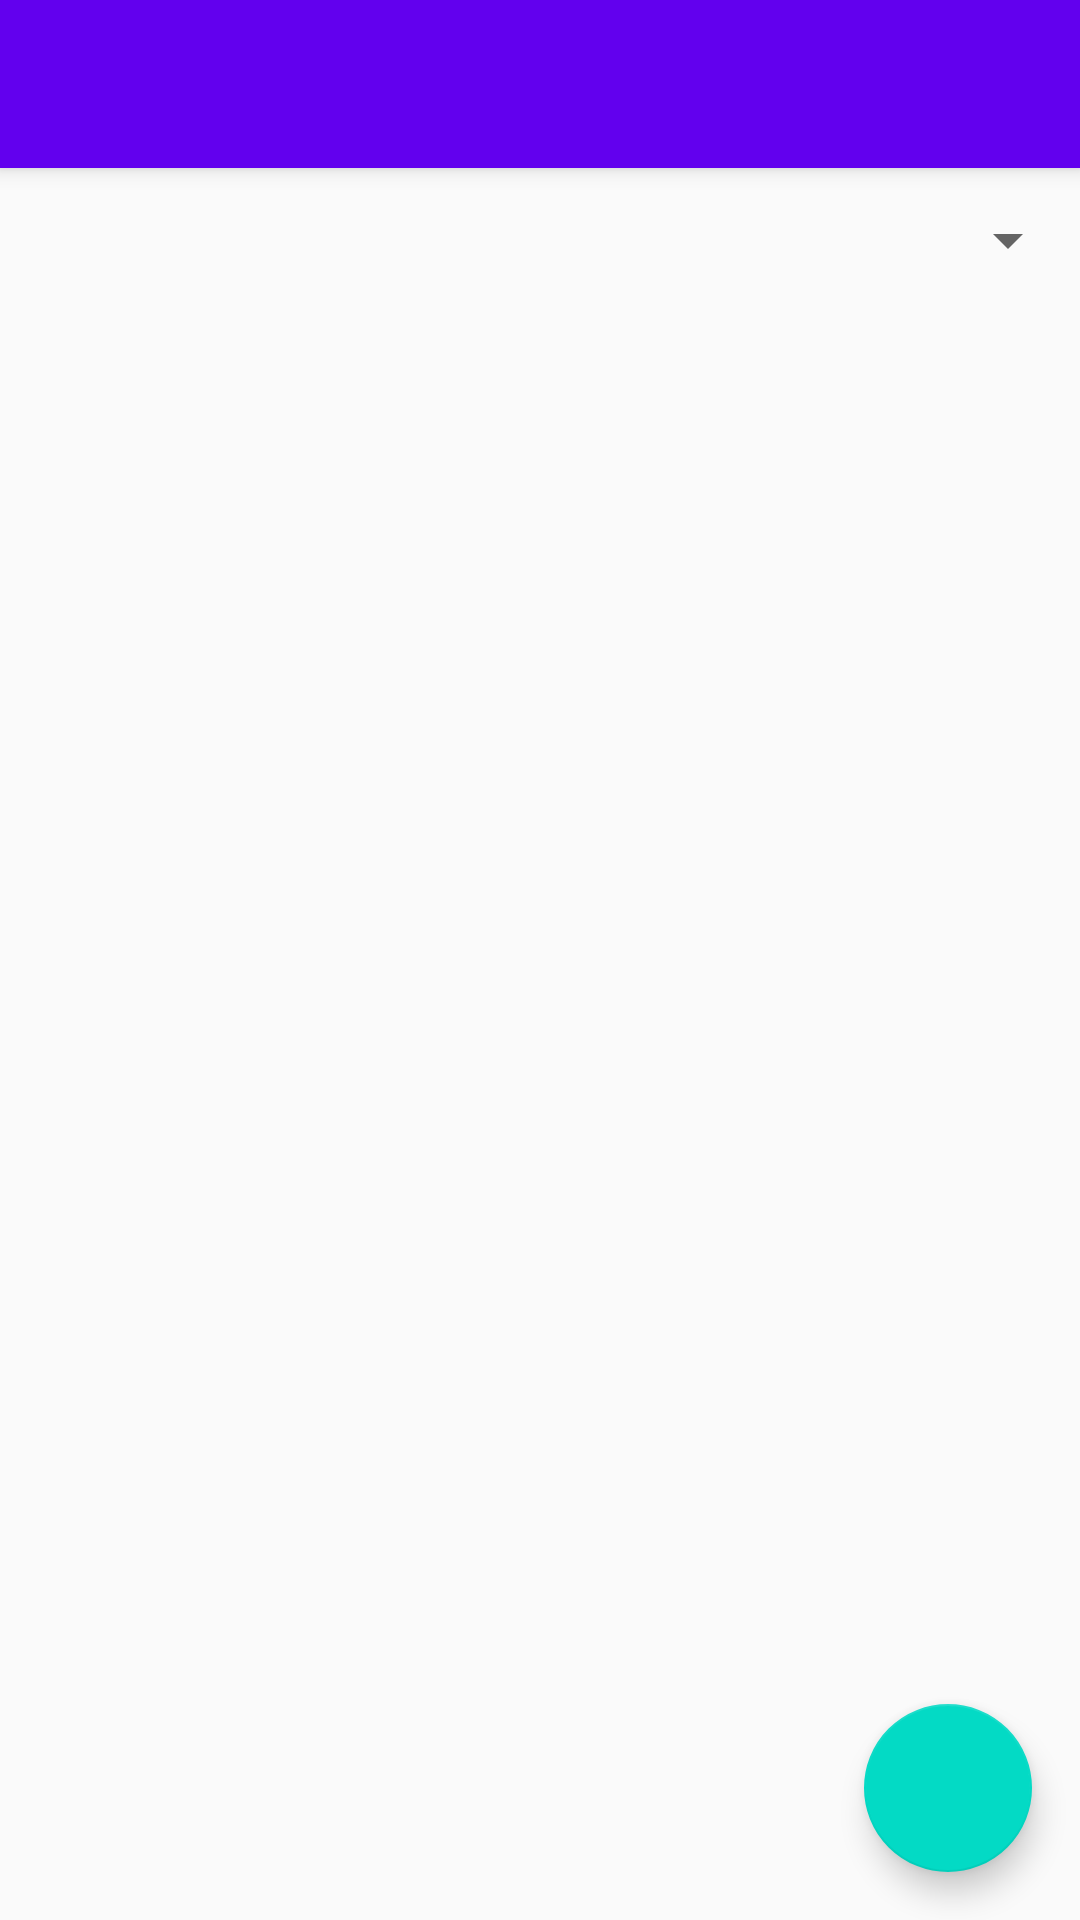

Write the Android layout XML for this screen, with the resource values it uses.
<!-- AndroidManifest.xml: application theme AppTheme -->
<!-- res/layout/activity_user_dictionary_manager.xml -->
<?xml version="1.0" encoding="utf-8"?>
<androidx.coordinatorlayout.widget.CoordinatorLayout
    xmlns:android="http://schemas.android.com/apk/res/android"
    xmlns:app="http://schemas.android.com/apk/res-auto"
    xmlns:tools="http://schemas.android.com/tools"
    android:layout_width="match_parent"
    android:layout_height="match_parent"
    tools:context=".settings.UserDictionaryManagerActivity">

    <androidx.appcompat.widget.LinearLayoutCompat
        android:layout_width="match_parent"
        android:layout_height="match_parent"
        android:orientation="vertical"
        app:layout_behavior="@string/appbar_scrolling_view_behavior">

        <Spinner
            android:id="@+id/dictionary_list"
            android:layout_width="match_parent"
            android:layout_height="48dp" />

        <androidx.core.widget.NestedScrollView
            android:layout_width="match_parent"
            android:layout_height="match_parent"
            android:layout_weight="1">

            <androidx.recyclerview.widget.RecyclerView
                android:id="@+id/word_list"
                android:layout_width="match_parent"
                android:layout_height="wrap_content" />

        </androidx.core.widget.NestedScrollView>

    </androidx.appcompat.widget.LinearLayoutCompat>

    <com.google.android.material.appbar.AppBarLayout
        android:layout_width="match_parent"
        android:layout_height="wrap_content">

        <androidx.appcompat.widget.Toolbar
            android:id="@+id/toolbar"
            android:layout_width="match_parent"
            android:layout_height="?attr/actionBarSize" />

    </com.google.android.material.appbar.AppBarLayout>

    <com.google.android.material.floatingactionbutton.FloatingActionButton
        android:id="@+id/add_word"
        android:layout_width="wrap_content"
        android:layout_height="wrap_content"
        android:layout_gravity="end|bottom"
        android:layout_margin="16dp"
        android:src="@drawable/ic_baseline_add_24"
        android:contentDescription="@string/add_word"/>

</androidx.coordinatorlayout.widget.CoordinatorLayout>
<!-- resources referenced by this layout -->
<resources>
  <string name="add_word">Add Word</string>
  <style name="AppTheme" parent="Theme.AppCompat.Light.DarkActionBar">
          
          <item name="colorPrimary">@color/colorPrimary</item>
          <item name="colorPrimaryDark">@color/colorPrimaryDark</item>
          <item name="colorAccent">@color/colorAccent</item>
      </style>
  <!-- not gathered from this repository: default colours our renderer supplied (Android Studio template values) -->
  <color name="colorPrimary">#FF6200EE</color>
  <color name="colorPrimaryDark">#FF3700B3</color>
  <color name="colorAccent">#FF03DAC5</color>
</resources>
